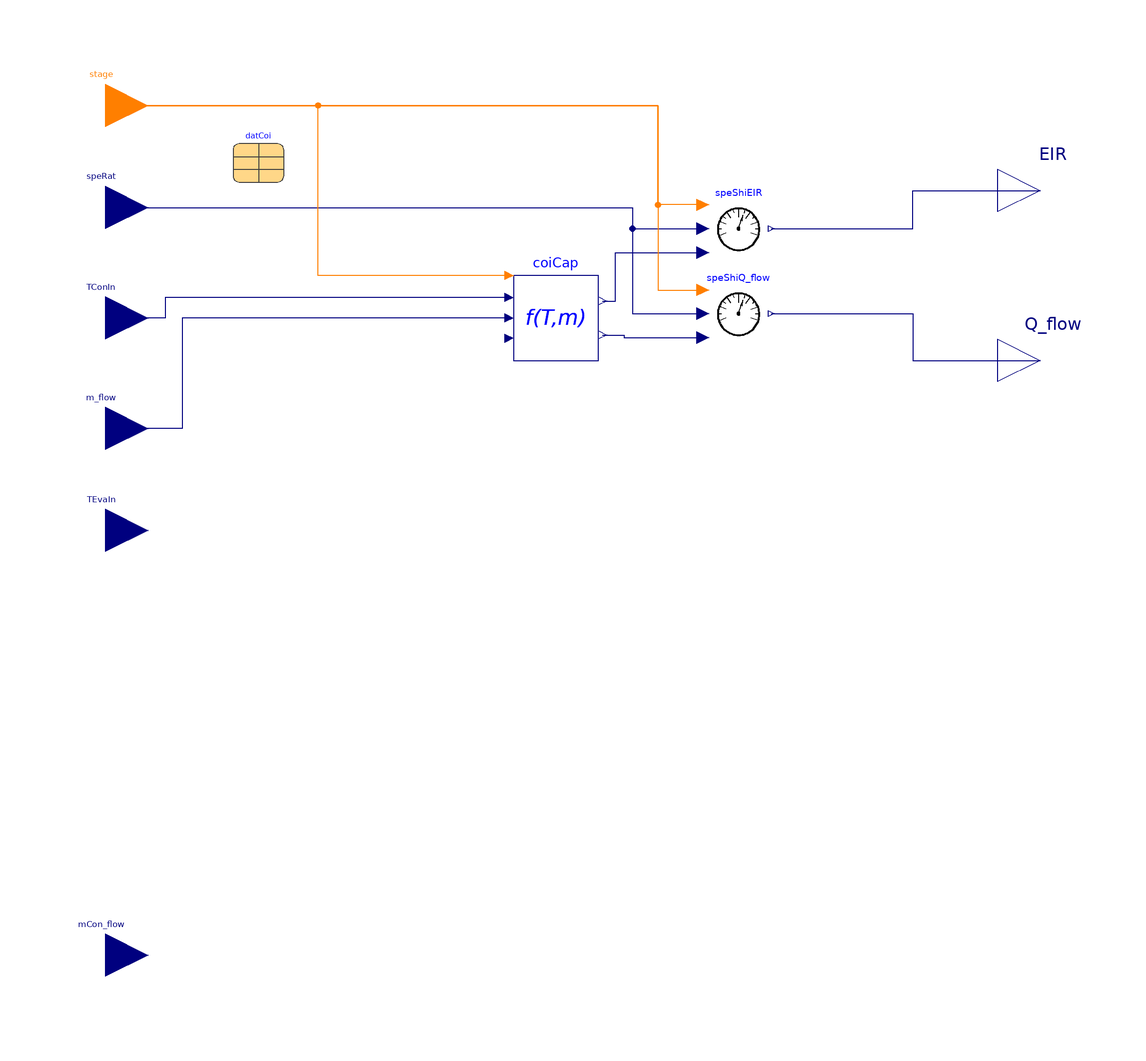

The Modelica model whose source follows is shown above as a component diagram (icons at their Placement, wires along their Line points).

partial block PartialCoilCondition
  "Partial block for dry and wet coil conditions"
  extends DXSystems.Cooling.BaseClasses.PartialCoilInterface;

  constant Boolean variableSpeedCoil
    "Flag, set to true for coil with variable speed";

  replaceable DXSystems.BaseClasses.CapacityAirSource coiCap constrainedby
    DXSystems.Cooling.BaseClasses.PartialCapacity(sta=datCoi.sta, nSta=datCoi.nSta)
    "Performance data"
    annotation (Placement(transformation(extent={{-14,40},{6,60}})));

protected
  DXSystems.Cooling.BaseClasses.SpeedShift speShiEIR(
    final variableSpeedCoil=variableSpeedCoil,
    final nSta=nSta,
    final speSet=datCoi.sta.spe) "Interpolates EIR"
    annotation (Placement(transformation(extent={{32,64},{46,78}})));
  DXSystems.Cooling.BaseClasses.SpeedShift speShiQ_flow(
    final variableSpeedCoil=variableSpeedCoil,
    final nSta=nSta,
    final speSet=datCoi.sta.spe) "Interpolates Q_flow"
    annotation (Placement(transformation(extent={{32,44},{46,58}})));
equation
  connect(coiCap.EIR, speShiEIR.u)
                                  annotation (Line(
      points={{7,54},{10,54},{10,65.4},{30.6,65.4}},
      color={0,0,127},
      smooth=Smooth.None));
  connect(coiCap.Q_flow, speShiQ_flow.u)
                                        annotation (Line(
      points={{7,46},{12,46},{12,45.4},{30.6,45.4}},
      color={0,0,127},
      smooth=Smooth.None));
  connect(speRat, speShiEIR.speRat)
                                   annotation (Line(
      points={{-110,76},{14,76},{14,71},{30.6,71}},
      color={0,0,127},
      smooth=Smooth.None));
  connect(speRat, speShiQ_flow.speRat)
                                      annotation (Line(
      points={{-110,76},{14,76},{14,51},{30.6,51}},
      color={0,0,127},
      smooth=Smooth.None));
  connect(stage, speShiQ_flow.stage) annotation (Line(
      points={{-110,100},{20,100},{20,56.6},{30.6,56.6}},
      color={255,127,0},
      smooth=Smooth.None));
  connect(speShiEIR.stage, stage) annotation (Line(
      points={{30.6,76.6},{20,76.6},{20,100},{-110,100}},
      color={255,127,0},
      smooth=Smooth.None));
  connect(coiCap.m_flow, m_flow) annotation (Line(
      points={{-15,50},{-92,50},{-92,24},{-110,24}},
      color={0,0,127},
      smooth=Smooth.None));
  connect(coiCap.TConIn, TConIn) annotation (Line(
      points={{-15,54.8},{-96,54.8},{-96,54},{-96,54},{-96,50},{-110,50}},
      color={0,0,127},
      smooth=Smooth.None));
  connect(coiCap.stage, stage) annotation (Line(
      points={{-15,60},{-60,60},{-60,100},{-110,100}},
      color={255,127,0},
      smooth=Smooth.None));
  connect(speShiEIR.y, EIR) annotation (Line(points={{46.7,71},{80,71},{80,80},
          {110,80}}, color={0,0,127}));
  connect(speShiQ_flow.y, Q_flow) annotation (Line(points={{46.7,51},{80,51},{
          80,40},{110,40}}, color={0,0,127}));
  annotation ( Documentation(info="<html>
<p>
This partial block is the base class for
<a href=\"modelica://Buildings.Fluid.DXSystems.BaseClasses.DryCoil\">
Buildings.Fluid.DXSystems.BaseClasses.DryCoil</a> and
<a href=\"modelica://Buildings.Fluid.DXSystems.Cooling.BaseClasses.WetCoil\">
Buildings.Fluid.DXSystems.Cooling.BaseClasses.WetCoil</a>.
</p>
</html>",
revisions="<html>
<ul>
<li>
April 5, 2023, by Xing Lu and Karthik Devaprasad:<br/>
Changed instance <code>cooCap</code> with class <code>CoolingCapacityAirCooled</code>
to instance <code>coiCap</code> with class
<a href=\"modelica://Buildings.Fluid.DXSystems.BaseClasses.CapacityAirSource\">
Buildings.Fluid.DXSystems.BaseClasses.CapacityAirSource</a>.
</li>
<li>
April 13, 2017, by Michael Wetter:<br/>
Removed connectors that are no longer needed.
</li>
<li>
February 17, 2017 by Yangyang Fu:<br/>
Added prefix <code>replaceable</code> to the type of <code>cooCap</code>.
</li>
<li>
August 1, 2012 by Kaustubh Phalak:<br/>
First implementation.
</li>
</ul>
</html>"));
end PartialCoilCondition;